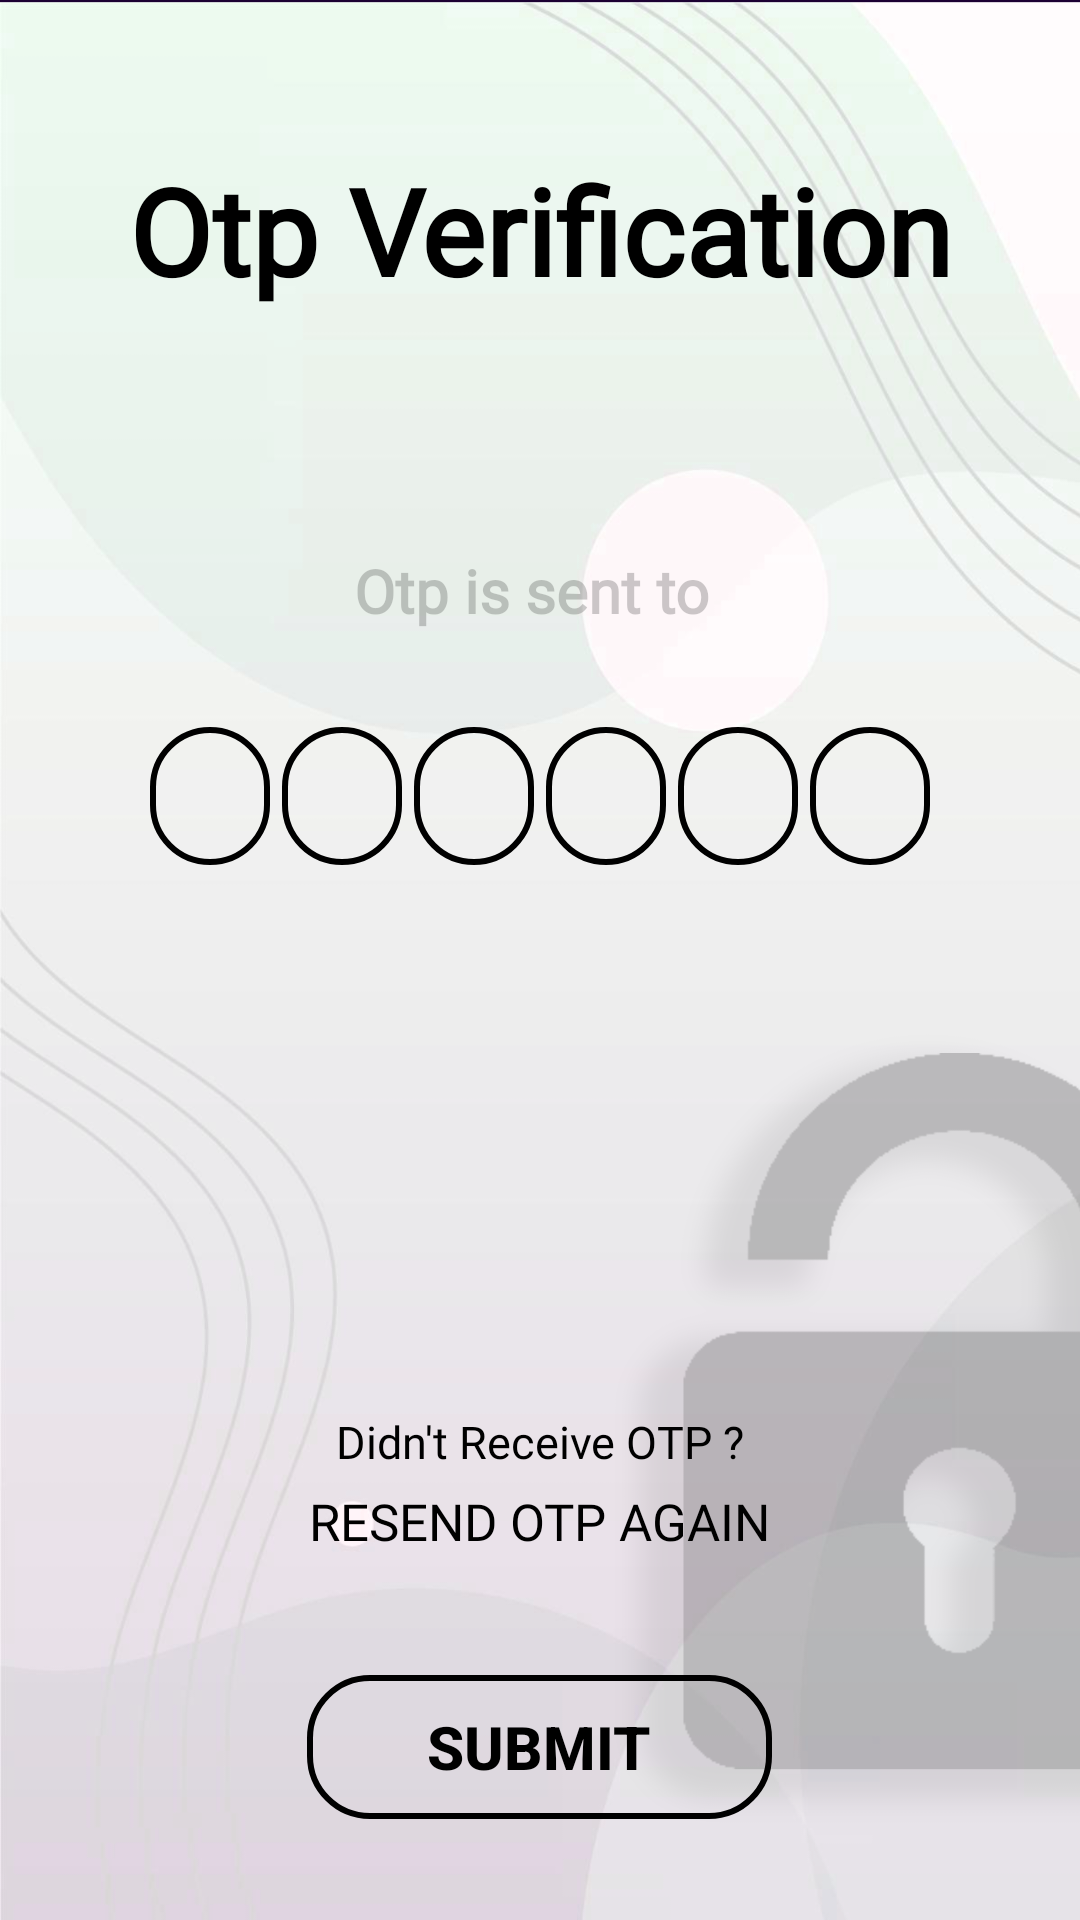

Reconstruct the res/layout file that produces this screen, plus the resources it refers to.
<!-- AndroidManifest.xml: application theme Theme.CropManagement -->
<!-- res/layout/activity_authpage2.xml -->
<?xml version="1.0" encoding="utf-8"?>
<ScrollView xmlns:android="http://schemas.android.com/apk/res/android"
    xmlns:app="http://schemas.android.com/apk/res-auto"
    xmlns:tools="http://schemas.android.com/tools"
    android:layout_width="match_parent"
    android:layout_height="match_parent"
    android:scrollbars="none"
    android:background="@drawable/otpbg"
    tools:context=".authpage2">


    <LinearLayout
        android:layout_width="match_parent"
        android:layout_height="match_parent"
        android:gravity="center_horizontal"
        android:orientation="vertical">









        <TextView
            android:id="@+id/textView"
            android:layout_width="match_parent"
            android:layout_height="wrap_content"
            android:layout_marginTop="50dp"
            android:textSize="40sp"
            android:textAlignment="center"
            android:textColor="@color/black"
            android:fontFamily="@font/zcoolqing"
            android:textStyle="bold"
            android:text="@string/otp_verification" />

        <LinearLayout
            android:layout_width="match_parent"
            android:layout_height="wrap_content"
            android:textAlignment="center"
            android:gravity="center"
            android:layout_marginTop="80dp"
            android:orientation="horizontal">
        <TextView
            android:id="@+id/textView2"
            android:layout_width="wrap_content"
            android:layout_height="wrap_content"
            android:text="@string/otp_is_sent_to"
            android:fontFamily="@font/exo2"
            android:textColor="@color/black_a"
            android:textStyle="bold"
            android:textSize="20sp"/>


        <TextView
            android:id="@+id/mobile_number_entered"
            android:layout_width="wrap_content"
            android:paddingLeft="5sp"
            android:layout_height="wrap_content"
            android:fontFamily="@font/exo2"
            android:textSize="20sp"
            android:textStyle="bold"
            android:textColor="@color/black_a"
            />
        </LinearLayout>




        <LinearLayout
            android:layout_width="match_parent"
            android:layout_height="match_parent"
            android:layout_marginTop="30dp"
            android:gravity="center"
            android:orientation="horizontal">

            <EditText
                android:id="@+id/inputotp1"
                android:layout_width="40dp"
                android:layout_height="46dp"
                android:layout_margin="2dp"
                android:background="@drawable/blackround_rectangle"
                android:gravity="center"
                android:imeOptions="actionNext"
                android:importantForAutofill="no"
                android:inputType="number"
                android:maxLength="1"
                android:textColor="@color/black"
                android:textSize="24dp"
                android:textStyle="bold"
                tools:ignore="SpeakableTextPresentCheck"/>
            <EditText
                android:id="@+id/inputotp2"
                android:layout_width="40dp"
                android:layout_height="46dp"
                android:background="@drawable/blackround_rectangle"
                android:gravity="center"
                android:imeOptions="actionNext"
                android:importantForAutofill="no"
                android:inputType="number"
                android:maxLength="1"
                android:textColor="@color/black"
                android:textSize="24dp"
                android:layout_margin="2dp"
                android:textStyle="bold" >
            </EditText>
            <EditText
                android:id="@+id/inputotp3"
                android:layout_width="40dp"
                android:layout_height="46dp"
                android:background="@drawable/blackround_rectangle"
                android:gravity="center"
                android:imeOptions="actionNext"
                android:importantForAutofill="no"
                android:inputType="number"
                android:maxLength="1"
                android:textColor="@color/black"
                android:textSize="24dp"
                android:layout_margin="2dp"
                android:textStyle="bold" >
            </EditText>
            <EditText
                android:id="@+id/inputotp4"
                android:layout_width="40dp"
                android:layout_height="46dp"
                android:background="@drawable/blackround_rectangle"
                android:gravity="center"
                android:imeOptions="actionNext"
                android:importantForAutofill="no"
                android:inputType="number"
                android:maxLength="1"
                android:textColor="@color/black"
                android:textSize="24dp"
                android:layout_margin="2dp"
                android:textStyle="bold" >
            </EditText>
            <EditText
                android:id="@+id/inputotp5"
                android:layout_width="40dp"
                android:layout_height="46dp"
                android:background="@drawable/blackround_rectangle"
                android:gravity="center"
                android:imeOptions="actionNext"
                android:importantForAutofill="no"
                android:inputType="number"
                android:maxLength="1"
                android:textColor="@color/black"
                android:textSize="24dp"
                android:layout_margin="2dp"
                android:textStyle="bold" >
            </EditText>
            <EditText
                android:id="@+id/inputotp6"
                android:layout_width="40dp"
                android:layout_height="46dp"
                android:background="@drawable/blackround_rectangle"
                android:gravity="center"
                android:imeOptions="actionNext"
                android:importantForAutofill="no"
                android:inputType="number"
                android:maxLength="1"
                android:textColor="@color/black"
                android:textSize="24dp"
                android:layout_margin="2dp"
                android:textStyle="bold" >
            </EditText>

        </LinearLayout>



        <LinearLayout
            android:layout_width="match_parent"
            android:layout_height="match_parent"
            android:orientation="vertical"
            android:gravity="center"
            android:layout_marginTop="180dp">


            <TextView
                android:id="@+id/otpnotreceived"
                android:layout_width="wrap_content"
                android:layout_height="wrap_content"
                android:textColor="@color/black"
                android:text="@string/didn_t_receive_otp"
                android:fontFamily="@font/ptserifregular"
                android:textSize="15sp"/>

            <TextView
                android:id="@+id/otpresend"
                android:layout_width="wrap_content"
                android:layout_height="wrap_content"
                android:textColor="@color/black"
                android:textSize="17sp"
                android:fontFamily="@font/ptserifbold"
                android:layout_marginTop="5sp"
                android:text="@string/resend_otp_again" />

        </LinearLayout>


        <FrameLayout
            android:layout_width="match_parent"
            android:layout_height="wrap_content"
            >

            <androidx.appcompat.widget.AppCompatButton
                android:id="@+id/verify_otp"
                android:layout_width="wrap_content"
                android:layout_height="wrap_content"
                android:layout_gravity="center"
                android:paddingHorizontal="40sp"
                android:background="@drawable/blackround_rectangle"
                android:textColor="@color/black"
                android:text="@string/submit"
                android:layout_marginVertical="40sp"
                android:textStyle="bold"
                android:textSize="20sp" />

            <ProgressBar
                android:id="@+id/progressbar_verify_otp"
                android:layout_width="35dp"
                android:layout_height="35dp"
                android:layout_gravity="center"
                android:visibility="gone">

            </ProgressBar>


        </FrameLayout>



    </LinearLayout>

</ScrollView>
<!-- resources referenced by this layout -->
<resources>
  <color name="black">#FF000000</color>
  <color name="black_a">#33000000</color>
  <!-- drawable blackround_rectangle (drawable) -->
  <?xml version="1.0" encoding="utf-8"?>
  <shape xmlns:android="http://schemas.android.com/apk/res/android"
      android:shape="rectangle" >
      <stroke android:width="2dp"
          android:color="@color/black"/>
      <corners android:radius="20dp"/>
  </shape>
  <!-- drawable otpbg: png bitmap (drawable, 360505 bytes) -->
  <string name="didn_t_receive_otp">Didn\'t Receive OTP ?</string>
  <string name="otp_is_sent_to">Otp is sent to</string>
  <string name="otp_verification">Otp Verification</string>
  <string name="resend_otp_again">RESEND OTP AGAIN</string>
  <string name="submit">Submit</string>
  <style name="Theme.CropManagement" parent="Theme.MaterialComponents.Light.DarkActionBar">
          
  
          <item name="colorPrimary">@color/black_a</item>
  
          <item name="colorPrimaryDark">@color/purple_700</item>
  
  
          <item name="colorAccent">@color/black_a</item>
          
          <item name="windowNoTitle">true</item>
      </style>
  <color name="purple_700">#FF3700B3</color>
</resources>
